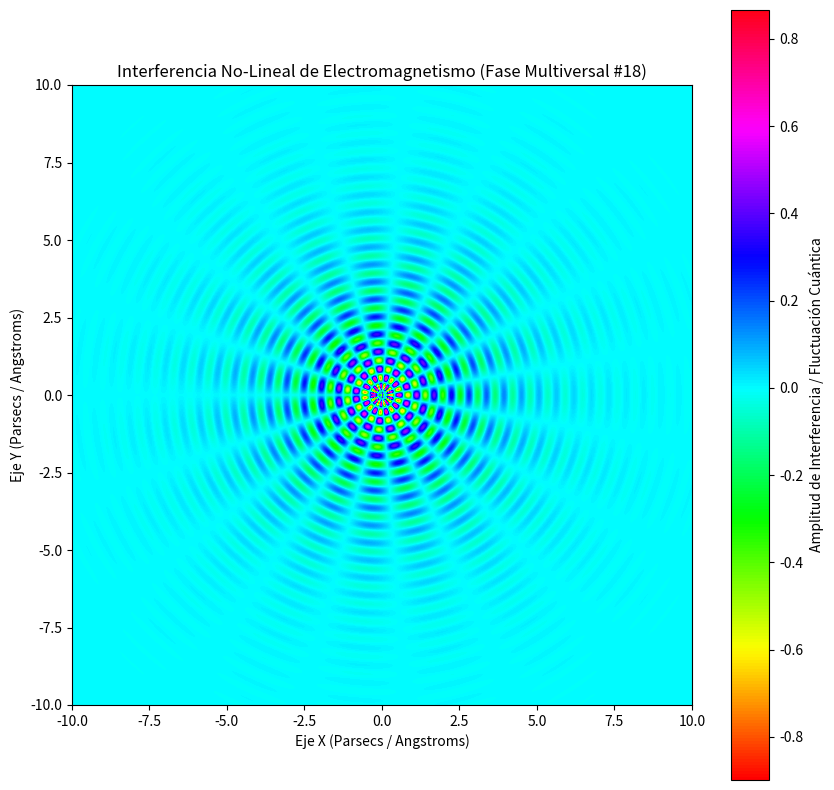

Recreate this plot in Python.
%matplotlib inline
# Simulación Multiversal: Electromagnetismo - Variante 18
import numpy as np
import matplotlib.pyplot as plt

# Parámetros Físicos No-Lineales
omega_1 = 11.122
omega_2 = 9.475
lambda_decay = 0.501
phase_shift = 1.659

x = np.linspace(-10, 10, 800)
y = np.linspace(-10, 10, 800)
X, Y = np.meshgrid(x, y)

# Dinámica de Fluidos / Campos Tensor-Escalares (Fase Multiversal)
R = np.sqrt(X**2 + Y**2) + 1e-5
Z = (np.sin(omega_1 * R + phase_shift) * np.cos(omega_2 * np.arctan2(Y, X))) * np.exp(-lambda_decay * R)

plt.figure(figsize=(10, 10))
plt.imshow(Z, cmap='hsv', extent=[-10, 10, -10, 10], origin='lower')
plt.colorbar(label='Amplitud de Interferencia / Fluctuación Cuántica')
plt.title(r'Interferencia No-Lineal de Electromagnetismo (Fase Multiversal #18)')
plt.xlabel('Eje X (Parsecs / Angstroms)')
plt.ylabel('Eje Y (Parsecs / Angstroms)')
plt.show()
